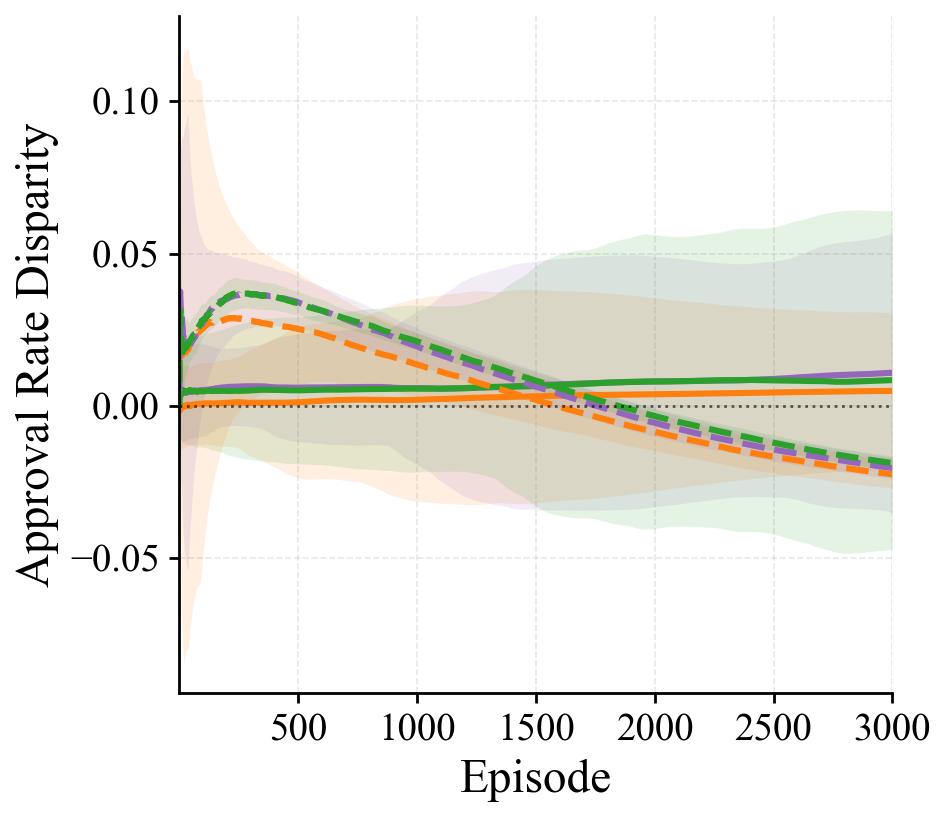

The data file committed next to this chart (first rows):
episode, pg_rawlsian_maximin_mean, pg_rawlsian_maximin_std, pg_fairness_lagrangian_mean, pg_fairness_lagrangian_std, pg_social_welfare_mean, pg_social_welfare_std, sac_rawlsian_maximin_mean, sac_rawlsian_maximin_std, sac_fairness_lagrangian_mean, sac_fairness_lagrangian_std, sac_social_welfare_mean, sac_social_welfare_std
1, -0.001258, 0.01239, 0.003652, 0.01392, 0.0002932, 0.01368, 0.008219, 0.0302, 0.004872, 0.01931, 0.007744, 0.02696
2, -0.0006711, 0.0146, 0.005447, 0.01382, 0.001349, 0.01419, 0.02589, 0.01624, 0.03129, 0.02145, 0.02919, 0.0235
3, 0.0001257, 0.0144, 0.004667, 0.01387, 0.004127, 0.01487, 0.03024, 0.01701, 0.03518, 0.03248, 0.02955, 0.02066
4, 0.000484, 0.01379, 0.005242, 0.01428, 0.003829, 0.01498, 0.02825, 0.03097, 0.03756, 0.04381, 0.0303, 0.02748
5, -3.596724731980139e-05, 0.01299, 0.005676, 0.01491, 0.004251, 0.01455, 0.02357, 0.04396, 0.03557, 0.04995, 0.03121, 0.03357
6, -0.0004281, 0.01342, 0.005113, 0.0159, 0.003855, 0.01483, 0.02209, 0.05395, 0.03363, 0.0533, 0.02815, 0.03029
7, -0.001082, 0.01333, 0.005172, 0.01569, 0.003601, 0.01476, 0.02134, 0.06097, 0.0307, 0.05472, 0.02602, 0.02737
8, -0.0006748, 0.01353, 0.004999, 0.01576, 0.003614, 0.01496, 0.01857, 0.06793, 0.02946, 0.0555, 0.02412, 0.02435
9, -0.0006115, 0.01374, 0.004693, 0.01549, 0.004328, 0.0154, 0.01686, 0.07343, 0.03015, 0.05523, 0.02245, 0.0192
10, -0.0004759, 0.01388, 0.004559, 0.01597, 0.004455, 0.01583, 0.01837, 0.08031, 0.0302, 0.05681, 0.02208, 0.01855
11, -0.0001315, 0.01385, 0.004495, 0.01586, 0.004307, 0.01592, 0.01727, 0.08387, 0.02943, 0.05854, 0.01966, 0.01688
12, 1.2125005479535211e-05, 0.01398, 0.004303, 0.01608, 0.004582, 0.01615, 0.01658, 0.08752, 0.02793, 0.05996, 0.01819, 0.01574
13, -2.3622879186890877e-05, 0.01407, 0.004052, 0.0161, 0.004556, 0.0162, 0.01666, 0.09052, 0.02702, 0.06134, 0.01862, 0.01567
14, -4.949588042935105e-05, 0.01401, 0.004306, 0.01597, 0.004863, 0.01644, 0.01686, 0.09288, 0.02607, 0.06254, 0.01925, 0.01523
15, 6.749951725593117e-05, 0.014, 0.004488, 0.01652, 0.005093, 0.01664, 0.01707, 0.09485, 0.02527, 0.0635, 0.01853, 0.01646
16, 2.5409139898346922e-05, 0.01372, 0.004364, 0.01665, 0.004973, 0.0167, 0.01682, 0.09669, 0.02361, 0.06427, 0.01767, 0.01575
17, -1.953503473561824e-05, 0.01362, 0.004553, 0.01669, 0.005105, 0.01665, 0.01711, 0.09855, 0.02275, 0.06526, 0.01789, 0.01413
18, -6.464458718857813e-05, 0.01353, 0.004635, 0.01636, 0.00483, 0.01671, 0.01757, 0.09966, 0.02233, 0.06619, 0.01856, 0.01455
19, -0.0002632, 0.01356, 0.004809, 0.01637, 0.004795, 0.01665, 0.01711, 0.1008, 0.02265, 0.06741, 0.01813, 0.01385
20, -0.0003677, 0.01365, 0.004705, 0.01636, 0.004597, 0.01679, 0.01649, 0.1004, 0.02216, 0.0676, 0.01812, 0.01372
21, -0.0001102, 0.01364, 0.004604, 0.0163, 0.004565, 0.01678, 0.01607, 0.1003, 0.02191, 0.06895, 0.01836, 0.01272
22, -8.657389704413987e-05, 0.0136, 0.004557, 0.01629, 0.004789, 0.01682, 0.0162, 0.1001, 0.02207, 0.06921, 0.01884, 0.01184
23, -7.207201535353036e-05, 0.01356, 0.004605, 0.01632, 0.004714, 0.01703, 0.01678, 0.09923, 0.02139, 0.06972, 0.01931, 0.01111
24, -4.455596979546783e-05, 0.01353, 0.004664, 0.0162, 0.004698, 0.017, 0.01686, 0.099, 0.02128, 0.07036, 0.01957, 0.01008
25, -2.7366067436696007e-05, 0.01353, 0.004484, 0.01616, 0.004777, 0.01703, 0.01699, 0.09892, 0.02131, 0.07074, 0.01916, 0.009759
26, -2.6972770432731608e-05, 0.01352, 0.004391, 0.0161, 0.004798, 0.01709, 0.0173, 0.09874, 0.02126, 0.07112, 0.01904, 0.009627
27, 8.52132691779861e-05, 0.01347, 0.004355, 0.01604, 0.004534, 0.01719, 0.01805, 0.09849, 0.02098, 0.07165, 0.01883, 0.009158
28, 4.4677381524693693e-05, 0.01344, 0.004478, 0.01592, 0.004626, 0.01719, 0.01805, 0.09876, 0.02091, 0.07238, 0.01952, 0.008644
29, 6.257356855599028e-05, 0.01339, 0.004621, 0.01594, 0.004649, 0.01733, 0.01842, 0.09897, 0.02053, 0.07254, 0.01952, 0.009027
30, 0.0001794, 0.01334, 0.004617, 0.01575, 0.00468, 0.01731, 0.01843, 0.09916, 0.02094, 0.07303, 0.01935, 0.009092
31, 0.000105, 0.01326, 0.004582, 0.01568, 0.00478, 0.01742, 0.01854, 0.09863, 0.02091, 0.07331, 0.01984, 0.008915
32, 0.0002431, 0.01324, 0.004369, 0.01571, 0.004759, 0.01746, 0.01885, 0.09845, 0.02099, 0.07349, 0.02, 0.008657
33, 0.000225, 0.0132, 0.004374, 0.01562, 0.004756, 0.01749, 0.01868, 0.09834, 0.02044, 0.07407, 0.0202, 0.008381
34, 0.0002987, 0.0131, 0.004442, 0.01553, 0.004739, 0.01748, 0.01842, 0.09831, 0.02056, 0.0744, 0.02005, 0.008476
35, 0.0004317, 0.01313, 0.004562, 0.01547, 0.004735, 0.01758, 0.01867, 0.09809, 0.02095, 0.07433, 0.02011, 0.007989
36, 0.0003559, 0.01304, 0.004596, 0.01548, 0.004939, 0.01784, 0.01864, 0.09805, 0.02112, 0.07449, 0.02016, 0.007456
37, 0.0002687, 0.01304, 0.004653, 0.0155, 0.004972, 0.01791, 0.0184, 0.09809, 0.02102, 0.07488, 0.02004, 0.007299
38, 0.0002983, 0.01305, 0.004648, 0.01552, 0.004988, 0.0179, 0.01843, 0.09852, 0.02078, 0.07363, 0.02028, 0.007321
39, 0.0002882, 0.01301, 0.004683, 0.01547, 0.004951, 0.01784, 0.019, 0.09866, 0.0206, 0.07183, 0.02042, 0.007168
40, 0.0002064, 0.01298, 0.004622, 0.01547, 0.004875, 0.01779, 0.01935, 0.09766, 0.02083, 0.06973, 0.02093, 0.006761
41, 0.0002539, 0.01297, 0.004601, 0.01535, 0.00488, 0.01784, 0.01937, 0.09676, 0.02107, 0.06799, 0.02063, 0.006461
42, 0.0001837, 0.01284, 0.004717, 0.01532, 0.004984, 0.01792, 0.01946, 0.09557, 0.02093, 0.06578, 0.0208, 0.006571
43, 4.9698226239125454e-05, 0.01277, 0.004653, 0.01537, 0.004919, 0.01788, 0.01975, 0.09479, 0.02092, 0.06433, 0.02104, 0.006505
44, 2.4083174634870197e-05, 0.01278, 0.004675, 0.01538, 0.004937, 0.01788, 0.01982, 0.09391, 0.02093, 0.063, 0.02113, 0.006497
45, -1.927477758734142e-06, 0.01271, 0.004701, 0.01536, 0.005013, 0.01787, 0.01989, 0.0934, 0.02085, 0.06181, 0.02121, 0.006468
46, -2.5139296171206027e-05, 0.0127, 0.004708, 0.01532, 0.005008, 0.01785, 0.02005, 0.09283, 0.02088, 0.06062, 0.02134, 0.006588
47, 7.598482678639051e-05, 0.01271, 0.004676, 0.01534, 0.005076, 0.01786, 0.02014, 0.09224, 0.02095, 0.05938, 0.02153, 0.006526
48, 0.0001204, 0.01284, 0.004635, 0.01531, 0.005078, 0.0179, 0.02043, 0.09179, 0.02099, 0.0584, 0.02175, 0.006584
49, 7.681325574582232e-05, 0.01286, 0.004722, 0.01531, 0.00492, 0.01792, 0.02068, 0.09151, 0.02068, 0.0574, 0.02186, 0.006625
50, 9.270745814637937e-05, 0.01284, 0.004639, 0.01537, 0.004969, 0.01795, 0.02084, 0.09108, 0.02062, 0.05642, 0.0219, 0.006513
51, 0.0001696, 0.01284, 0.004602, 0.01535, 0.00494, 0.01794, 0.02087, 0.09084, 0.0207, 0.05488, 0.02203, 0.006454
52, 0.0002491, 0.01292, 0.004663, 0.01542, 0.004895, 0.01791, 0.02117, 0.09037, 0.02109, 0.0536, 0.02215, 0.006764
53, 0.0002728, 0.01295, 0.004647, 0.01538, 0.00491, 0.01792, 0.02138, 0.08985, 0.02148, 0.05269, 0.02247, 0.006543
54, 0.0002519, 0.01299, 0.004631, 0.01531, 0.004906, 0.01798, 0.02147, 0.08946, 0.02137, 0.05165, 0.02247, 0.006531
55, 0.0002618, 0.01296, 0.004727, 0.01537, 0.004945, 0.01803, 0.02162, 0.08877, 0.02153, 0.05095, 0.02256, 0.006458
56, 0.0003513, 0.01297, 0.004715, 0.01535, 0.00502, 0.01809, 0.02175, 0.08806, 0.02144, 0.04992, 0.02252, 0.006357
57, 0.0003418, 0.013, 0.004744, 0.01534, 0.005013, 0.01807, 0.02185, 0.08738, 0.02174, 0.04882, 0.02274, 0.006396
58, 0.0003642, 0.01298, 0.004747, 0.01544, 0.004942, 0.01811, 0.02205, 0.08696, 0.02192, 0.04791, 0.02292, 0.00623
59, 0.0003624, 0.01298, 0.004806, 0.01535, 0.004956, 0.01817, 0.02218, 0.08669, 0.02188, 0.04745, 0.02311, 0.006185
60, 0.0004176, 0.01304, 0.00485, 0.01533, 0.004968, 0.01816, 0.02226, 0.08647, 0.02203, 0.04665, 0.02314, 0.006158
... 2,940 more rows
